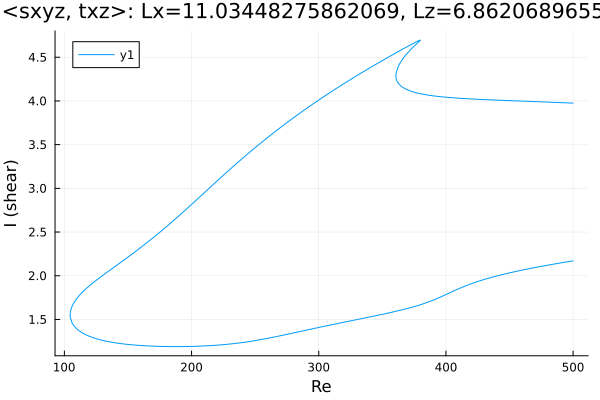

Source data for this figure (header and first rows):
Re, shear
500.0, 3.975
499.5, 3.975
498.1, 3.976
496.7, 3.977
495.3, 3.978
493.9, 3.979
492.5, 3.979
491.1, 3.98
489.6, 3.981
488.2, 3.982
486.8, 3.983
485.4, 3.984
484, 3.984
482.6, 3.985
481.2, 3.986
479.7, 3.987
478.3, 3.988
476.9, 3.989
475.5, 3.989
474.1, 3.99
472.7, 3.991
471.3, 3.992
469.8, 3.993
468.4, 3.993
467, 3.994
465.6, 3.995
464.2, 3.996
462.8, 3.996
461.4, 3.997
459.9, 3.998
458.5, 3.999
457.1, 4
455.7, 4
454.3, 4.001
452.9, 4.002
451.5, 4.003
450, 4.004
449.4, 4.004
448, 4.005
446.6, 4.006
445.2, 4.006
443.7, 4.007
442.3, 4.008
440.9, 4.009
439.5, 4.01
438.1, 4.011
436.7, 4.012
435.3, 4.012
433.8, 4.013
432.4, 4.014
431, 4.015
429.6, 4.016
428.2, 4.017
426.8, 4.018
425.4, 4.019
423.9, 4.02
422.5, 4.021
421.1, 4.022
419.7, 4.023
418.3, 4.024
... 683 more rows
